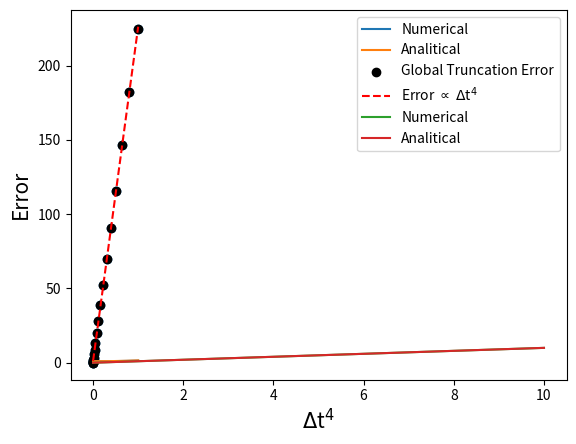

Write Python code to recreate this figure.
# =============================================================================
# SECOND VERIONS OF RUNGE-KUTTA ALGORITHM
# This second version uses only the function f
# and not its derivative. 
#   
#     dy/dt = f(t,y)
#
# source: https://rosettacode.org/wiki/Runge-Kutta_method
# =============================================================================

import numpy as np
import matplotlib.pyplot as plt

def RK4(f, dt, y0, Nstep, t0):
    dy1 = np.zeros(Nstep); dy2 = np.zeros(Nstep); dy3 = np.zeros(Nstep)
    dy4 = np.zeros(Nstep); y = np.zeros(Nstep); t = np.zeros(Nstep)
    t[0] = t0; y[0] = y0
    for i in range(0,Nstep-1):
        dy1[i] = dt*f(t[i], y[i])
        dy2[i] = dt*f(t[i]+0.5*dt, y[i]+0.5*dy1[i])
        dy3[i] = dt*f(t[i]+0.5*dt, y[i]+0.5*dy2[i])
        dy4[i] = dt*f(t[i]+dt, y[i]+dy3[i])
        
        y[i+1] = y[i] + (dy1[i] + 2*dy2[i] + 2*dy3[i] + dy4[i])/6
        t[i+1] = t[i] + dt
    return y 

# %%
    
""" Sample Function 1 """
def f (t,y):
    return t*np.sqrt(y)
""" Solution Function 1 """
def exact_solution (t):
    return (t**2 + 4)**2/16

dt = 0.1
Nstep = 10
t0 = 0.0
y0 = 1.0

y = RK4(f, dt, Nstep=Nstep, y0=y0, t0=t0)

time = np.linspace(t0, Nstep*dt, Nstep)
x = np.linspace(t0, Nstep*dt, 1000)

plt.plot(time, y, label='Numerical')
plt.plot(x, exact_solution(x), label='Analitical')
plt.legend()

# %%

""" We analyze the error at the last step
for different values of time step dt
It should behave as error ~ dt^4 """

time_steps = np.linspace(0.01,1.0,20)

""" We calculate the Global Truncation Error for several dt """
error = np.zeros(len(time_steps))
for i in range(0,len(time_steps)):
    y = RK4(f, time_steps[i], Nstep=Nstep, y0=y0, t0=t0)
    time = np.linspace(t0, Nstep*time_steps[i], Nstep)
    error[i] = np.abs(y[-1]-exact_solution(time[-1]))
                              
dt4 = np.power(time_steps,4)               
plt.scatter(dt4,error)

""" Linear Fit Error vs dt5"""
coef = np.polyfit(dt4, error, 1)
poly = np.poly1d(coef)

xx = np.linspace(min(dt4),max(dt4),1000)
""" We visualize the error with respect to log10(dt^4)
so that we can analyze several order of magnitude for dt """ 
plt.scatter(dt4, error, label='Global Truncation Error', c='black')
plt.plot(xx, poly(xx), 'r--', label='Error $\propto$ $\Delta$t$^4$') 
plt.xlabel("$\Delta$t$^4$", fontsize=15)
plt.ylabel("Error", fontsize=15)
plt.legend()

# %%

""" Sample Function 2 """
def f2(y,t):
    return np.exp(t-y)
""" Solution Function 2 """
def sol_f2(t):
    return t

dt = 0.01
Nstep = 1000

y2 = RK4(f2, dt, Nstep=Nstep, y0=0.0, t0=0.0)

time = np.linspace(t0, t0+Nstep*dt, Nstep)
x = np.linspace(t0, t0+Nstep*dt, 1000)

plt.plot(time, y2, label='Numerical')
plt.plot(x, sol_f2(x), label='Analitical')
plt.legend()

# %%
